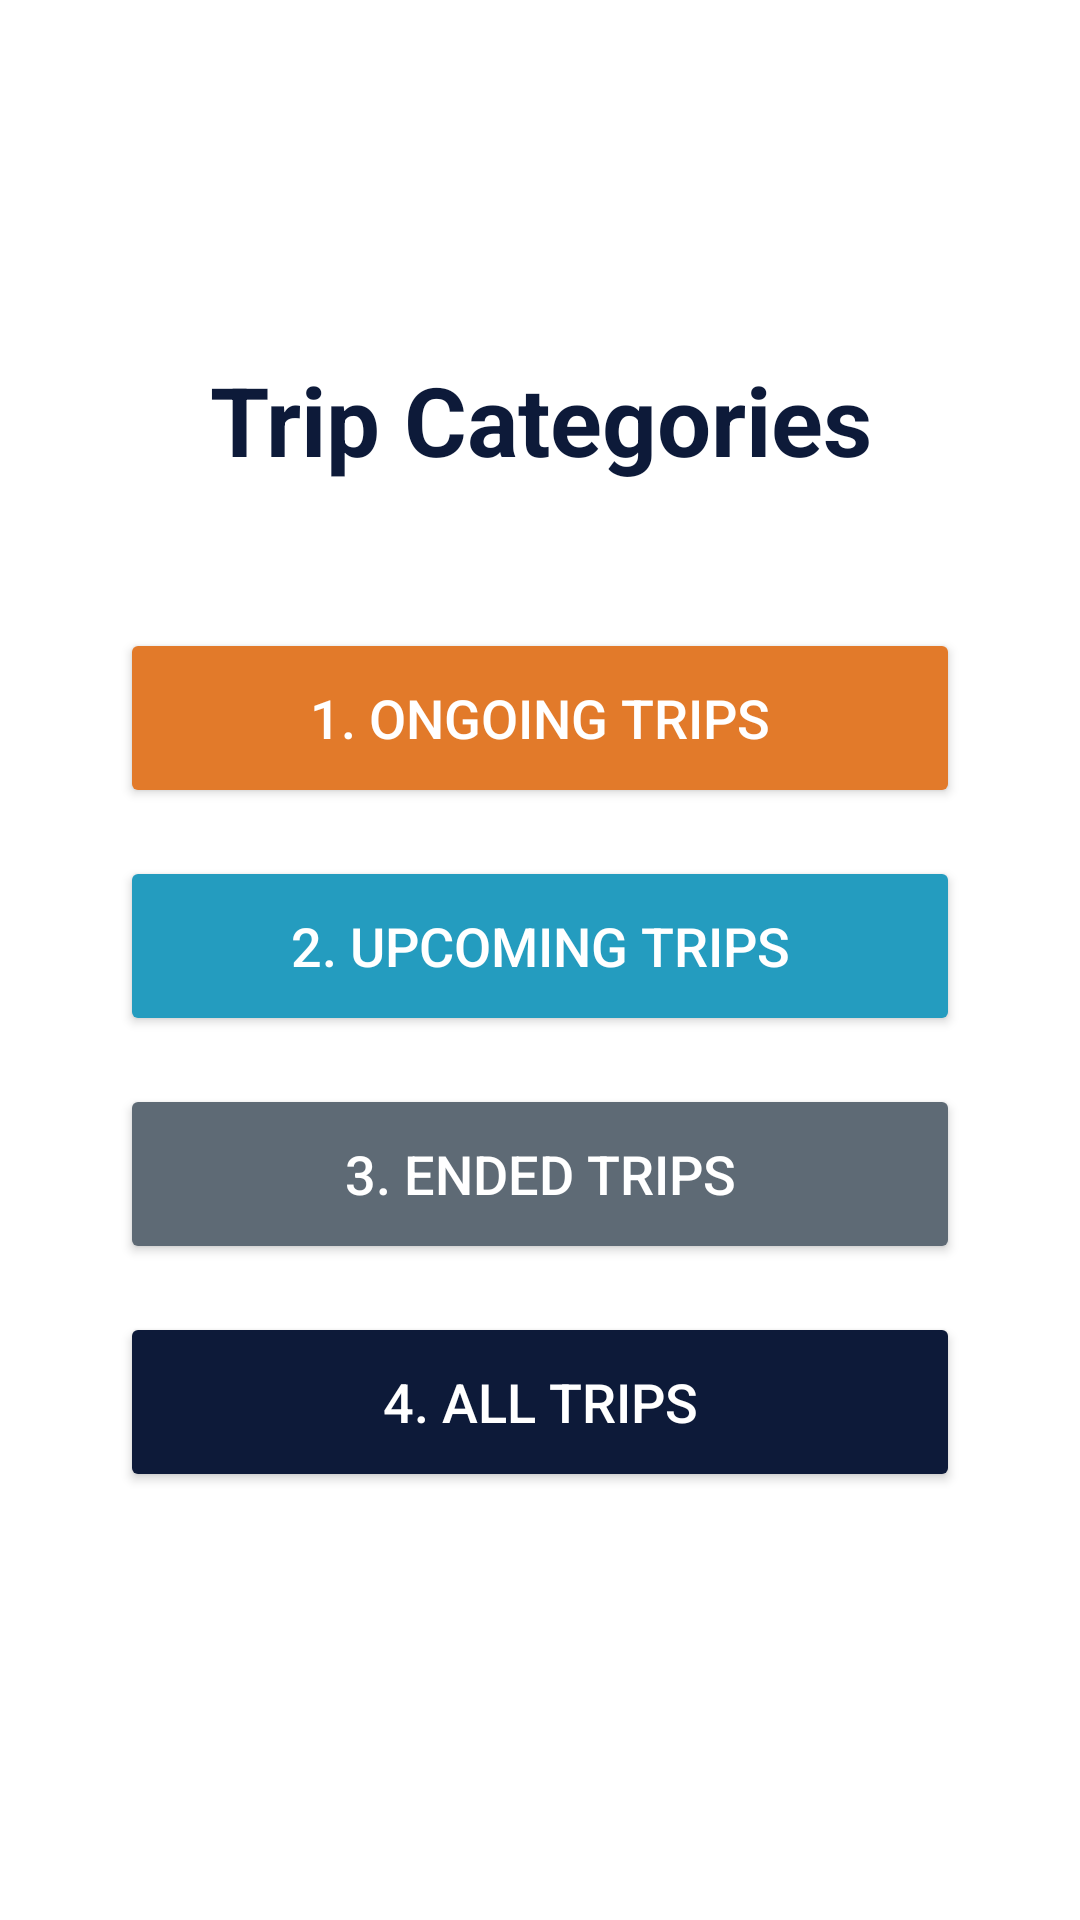

Android layout source for this screen:
<!-- AndroidManifest.xml: application theme Theme.TripExpenseManager -->
<!-- res/layout/activity_view_trip.xml -->
<?xml version="1.0" encoding="utf-8"?>
<LinearLayout xmlns:android="http://schemas.android.com/apk/res/android"
    xmlns:app="http://schemas.android.com/apk/res-auto"
    xmlns:tools="http://tools.android.com/tools"
    android:layout_width="match_parent"
    android:layout_height="match_parent"
    android:orientation="vertical"
    android:gravity="center_horizontal"
    android:background="#FFFFFF"
    tools:context=".ViewTripActivity">

    <View
        android:layout_width="match_parent"
        android:layout_height="0dp"
        android:layout_weight="1" />

    <TextView
        android:id="@+id/txt_categories_title"
        android:layout_width="wrap_content"
        android:layout_height="wrap_content"
        android:text="@string/title_trip_categories"
        android:textColor="#0D1A39"
        android:textSize="32sp"
        android:textStyle="bold"
        android:layout_marginBottom="48dp"
        android:gravity="center"/>

    <Button
        android:id="@+id/btn_ongoing_trips"
        android:layout_width="280dp"
        android:layout_height="60dp"
        android:text="@string/btn_ongoing_trips"
        android:textSize="18sp"
        android:textColor="#FFFFFF"
        android:backgroundTint="#E27A2A"
        app:cornerRadius="8dp"
        android:layout_marginBottom="16dp"
        tools:ignore="AccessibilityContrastCheck" />

    <Button
        android:id="@+id/btn_upcoming_trips"
        android:layout_width="280dp"
        android:layout_height="60dp"
        android:text="@string/btn_upcoming_trips"
        android:textSize="18sp"
        android:textColor="#FFFFFF"
        android:backgroundTint="#249CBF"
        app:cornerRadius="8dp"
        android:layout_marginBottom="16dp"
        tools:ignore="AccessibilityContrastCheck" />

    <Button
        android:id="@+id/btn_ended_trips"
        android:layout_width="280dp"
        android:layout_height="60dp"
        android:text="@string/btn_ended_trips"
        android:textSize="18sp"
        android:textColor="#FFFFFF"
        android:backgroundTint="#5E6A75"
        app:cornerRadius="8dp"
        android:layout_marginBottom="16dp"
        tools:ignore="AccessibilityContrastCheck" />

    <Button
        android:id="@+id/btn_all_trips"
        android:layout_width="280dp"
        android:layout_height="60dp"
        android:text="@string/btn_all_trips"
        android:textSize="18sp"
        android:textColor="#FFFFFF"
        android:backgroundTint="#0D1A39"
        app:cornerRadius="8dp"
        tools:ignore="AccessibilityContrastCheck" />

    <View
        android:layout_width="match_parent"
        android:layout_height="0dp"
        android:layout_weight="1.2" />

</LinearLayout>
<!-- resources referenced by this layout -->
<resources>
  <string name="btn_all_trips">4. All Trips</string>
  <string name="btn_ended_trips">3. Ended Trips</string>
  <string name="btn_ongoing_trips">1. Ongoing Trips</string>
  <string name="btn_upcoming_trips">2. Upcoming Trips</string>
  <string name="title_trip_categories">Trip Categories</string>
  <style name="Theme.TripExpenseManager" parent="Base.Theme.TripExpenseManager" />
  <style name="Base.Theme.TripExpenseManager" parent="Theme.Material3.Light.NoActionBar">
          <item name="colorControlActivated">#000000</item>
          <item name="colorControlNormal">#808080</item>
          <item name="android:textColorHighlight">#CCCCCC</item>
  
          <item name="checkboxStyle">@style/CustomCheckboxStyle</item>
          <item name="android:datePickerDialogTheme">@style/CustomCalendarTheme</item>
          <item name="android:alertDialogTheme">@style/CustomAlertDialogTheme</item>
  
          <item name="android:windowDrawsSystemBarBackgrounds">true</item>
          <item name="android:statusBarColor">@android:color/transparent</item>
          <item name="android:windowLightStatusBar">true</item>
  
          <item name="android:dropDownListViewStyle">@style/CustomDropDownListView</item>
          <item name="android:spinnerDropDownItemStyle">@style/CustomSpinnerDropDownItem</item>
      </style>
  <style name="CustomCheckboxStyle" parent="Widget.Material3.CompoundButton.CheckBox">
          <item name="buttonTint">@color/checkbox_state_colors</item>
          <item name="android:backgroundTint">#FFFFFF</item>
      </style>
  <style name="CustomCalendarTheme" parent="Theme.Material3.Light.Dialog">
          <item name="colorPrimary">#85022E</item>
          <item name="colorOnPrimary">#FFFFFF</item>
          <item name="colorAccent">#85022E</item>
  
          <item name="buttonBarPositiveButtonStyle">@style/CalendarWhiteTextButton</item>
          <item name="buttonBarNegativeButtonStyle">@style/CalendarWhiteTextButton</item>
      </style>
  <style name="CustomAlertDialogTheme" parent="Theme.Material3.Light.Dialog.Alert">
          <item name="android:background">#FFFFFF</item>
          <item name="colorPrimary">#85022E</item>
          <item name="colorAccent">#85022E</item>
          <item name="android:textColorPrimary">#000000</item>
          <item name="android:textColorSecondary">#424242</item>
          <item name="buttonBarPositiveButtonStyle">@style/AlertDialogButtonBoldBlack</item>
          <item name="buttonBarNegativeButtonStyle">@style/AlertDialogButtonBoldBlack</item>
      </style>
  <style name="CustomDropDownListView" parent="Widget.AppCompat.ListView.DropDown">
          <item name="android:background">#FFFFFF</item>
          <item name="android:elevation">4dp</item>
      </style>
  <style name="CustomSpinnerDropDownItem" parent="Widget.AppCompat.DropDownItem.Spinner">
          <item name="android:textColor">#000000</item>
          <item name="android:background">#FFFFFF</item>
      </style>
  <style name="CalendarWhiteTextButton" parent="Widget.Material3.Button.TextButton">
          <item name="android:textColor">#FFFFFF</item>
          <item name="android:textStyle">bold</item>
      </style>
  <style name="AlertDialogButtonBoldBlack" parent="Widget.Material3.Button.TextButton">
          <item name="android:textColor">#000000</item>
          <item name="android:textStyle">bold</item>
      </style>
</resources>
